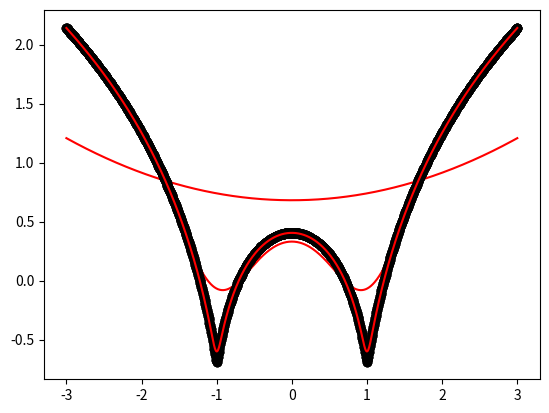

This figure's Python source:
import numpy as np
import matplotlib.pyplot as plt

def local_regression(x0, X, Y, tau):
    x0 = [1, x0]   
    X = [[1, i] for i in X]
    X = np.asarray(X)
    xw = (X.T) * np.exp(np.sum((X - x0) ** 2, axis=1) / (-2 * tau))
    beta = np.linalg.pinv(xw @ X) @ xw @ Y @ x0  
    return beta    

def draw(tau):
    prediction = [local_regression(x0, X, Y, tau) for x0 in domain]
    plt.plot(X, Y, 'o', color='black')
    plt.plot(domain, prediction, color='red')
    plt.show()

X = np.linspace(-3, 3, num=1000)
domain = X
Y = np.log(np.abs(X ** 2 - 1) + .5)

draw(10)
draw(0.1)
draw(0.001)
